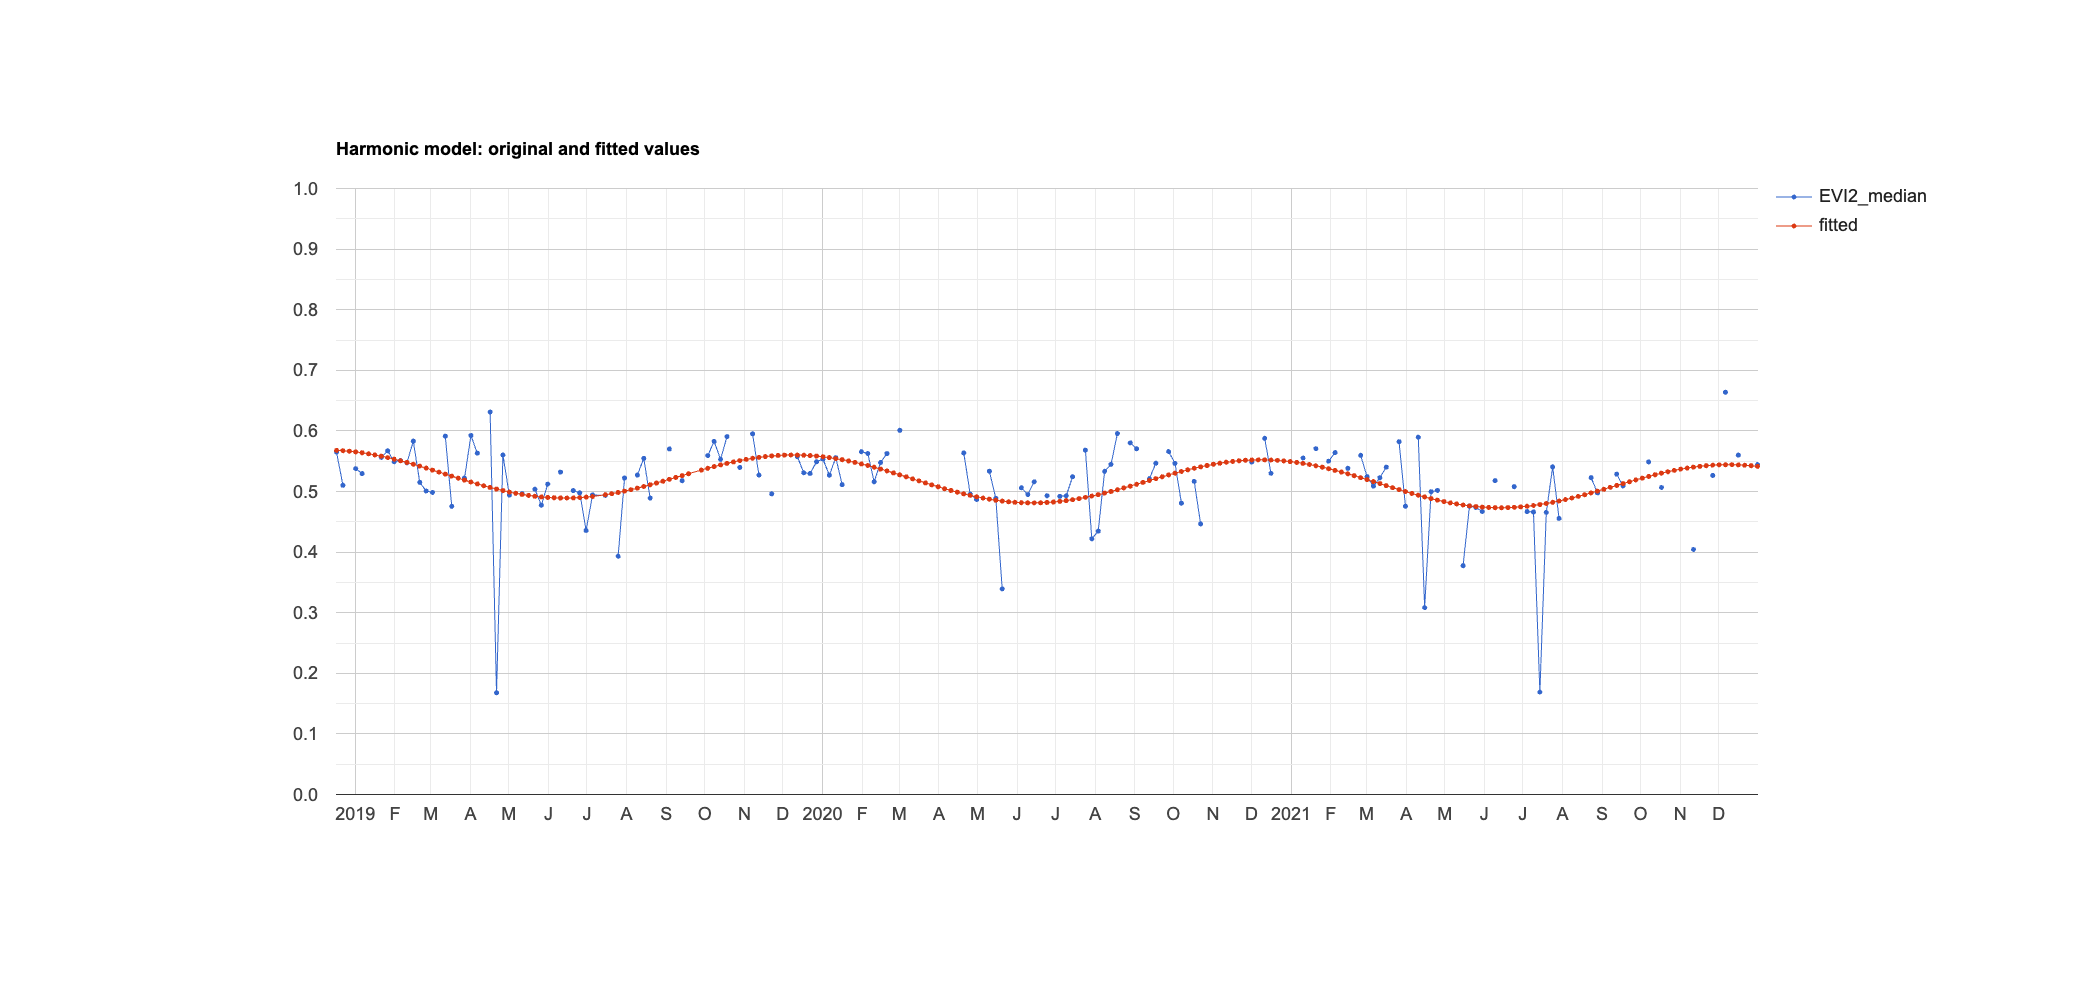

The table this chart was drawn from, first rows:
system:time_start, EVI2_median, fitted
Dec 17, 2018, 0.565, 0.568
Dec 22, 2018, 0.51, 0.567
Dec 27, 2018, , 0.566
Jan 1, 2019, 0.538, 0.565
Jan 6, 2019, 0.53, 0.564
Jan 11, 2019, , 0.562
Jan 16, 2019, , 0.56
Jan 21, 2019, 0.556, 0.558
Jan 26, 2019, 0.567, 0.556
Jan 31, 2019, 0.549, 0.553
Feb 5, 2019, 0.551, 0.551
Feb 10, 2019, 0.547, 0.548
Feb 15, 2019, 0.583, 0.545
Feb 20, 2019, 0.515, 0.542
Feb 25, 2019, 0.501, 0.539
Mar 2, 2019, 0.498, 0.535
Mar 7, 2019, , 0.532
Mar 12, 2019, 0.591, 0.529
Mar 17, 2019, 0.476, 0.525
Mar 22, 2019, , 0.522
Mar 27, 2019, 0.522, 0.519
Apr 1, 2019, 0.592, 0.516
Apr 6, 2019, 0.563, 0.513
Apr 11, 2019, , 0.51
Apr 16, 2019, 0.631, 0.507
Apr 21, 2019, 0.168, 0.504
Apr 26, 2019, 0.56, 0.502
May 1, 2019, 0.494, 0.499
May 6, 2019, , 0.497
May 11, 2019, 0.497, 0.495
May 16, 2019, , 0.494
May 21, 2019, 0.504, 0.492
May 26, 2019, 0.477, 0.491
May 31, 2019, 0.512, 0.49
Jun 5, 2019, , 0.49
Jun 10, 2019, 0.532, 0.489
Jun 15, 2019, , 0.489
Jun 20, 2019, 0.502, 0.489
Jun 25, 2019, 0.498, 0.49
Jun 30, 2019, 0.436, 0.491
Jul 5, 2019, 0.494, 0.492
Jul 15, 2019, 0.493, 0.495
Jul 20, 2019, , 0.496
Jul 25, 2019, 0.393, 0.498
Jul 30, 2019, 0.522, 0.501
Aug 4, 2019, , 0.503
Aug 9, 2019, 0.527, 0.506
Aug 14, 2019, 0.555, 0.508
Aug 19, 2019, 0.489, 0.511
Aug 24, 2019, , 0.514
Aug 29, 2019, , 0.517
Sep 3, 2019, 0.57, 0.52
Sep 8, 2019, , 0.523
Sep 13, 2019, 0.518, 0.526
Sep 18, 2019, , 0.529
Sep 28, 2019, , 0.535
Oct 3, 2019, 0.559, 0.538
Oct 8, 2019, 0.583, 0.541
Oct 13, 2019, 0.553, 0.544
Oct 18, 2019, 0.59, 0.546
... 161 more rows
